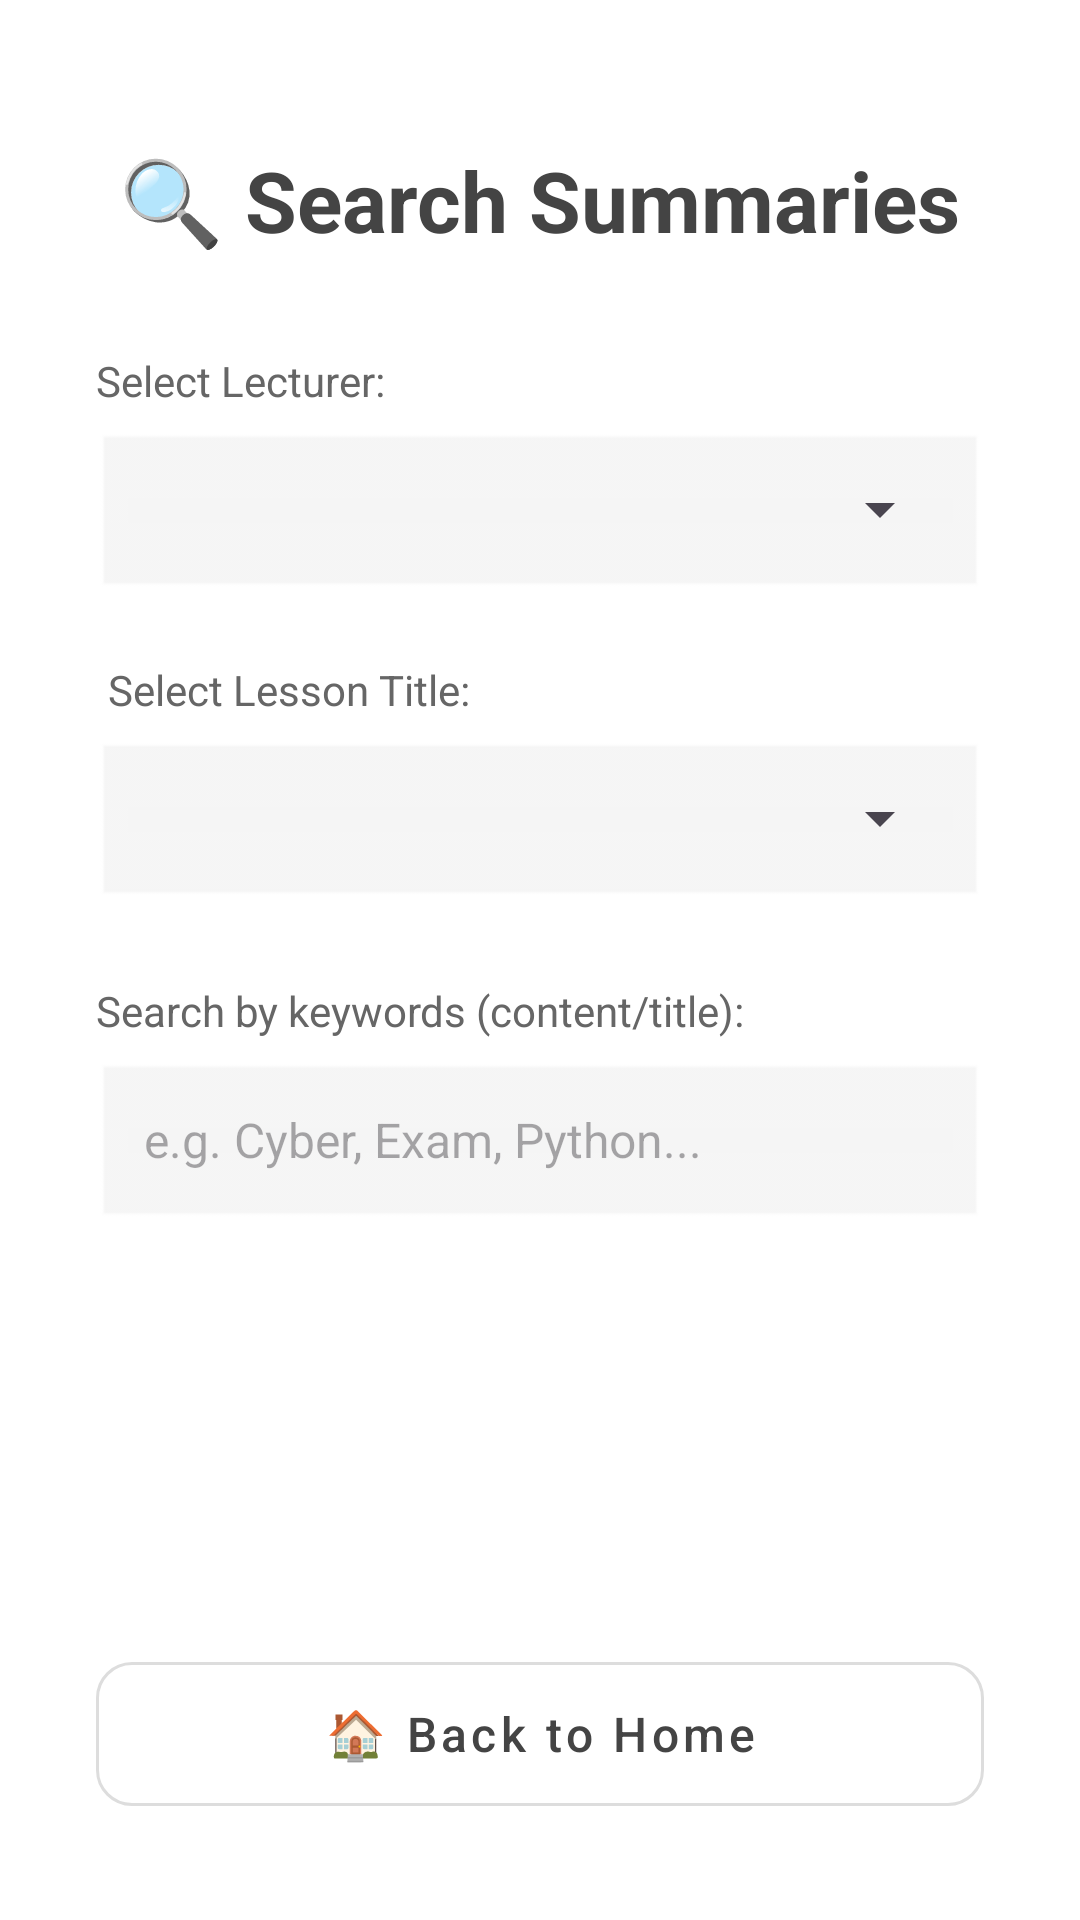

Reconstruct the res/layout file that produces this screen, plus the resources it refers to.
<!-- AndroidManifest.xml: application theme Theme.SmartLecture -->
<!-- res/layout/activity_search_summaries.xml -->
<?xml version="1.0" encoding="utf-8"?>
<LinearLayout xmlns:android="http://schemas.android.com/apk/res/android"
    xmlns:app="http://schemas.android.com/apk/res-auto"
    android:layout_width="match_parent"
    android:layout_height="match_parent"
    android:background="#FFFFFF"
    android:orientation="vertical"
    android:padding="32dp">

    <TextView
        android:id="@+id/tvTitle"
        android:layout_width="wrap_content"
        android:layout_height="wrap_content"
        android:layout_gravity="center_horizontal"
        android:layout_marginTop="16dp"
        android:layout_marginBottom="32dp"
        android:text="🔍 Search Summaries"
        android:textColor="#444444"
        android:textSize="28sp"
        android:textStyle="bold" />

    <TextView
        android:layout_width="wrap_content"
        android:layout_height="wrap_content"
        android:text="Select Lecturer:"
        android:textColor="#666666"
        android:textSize="14sp"
        android:layout_marginBottom="8dp" />

    <FrameLayout
        android:layout_width="match_parent"
        android:layout_height="56dp"
        android:layout_marginBottom="20dp"
        android:background="@android:drawable/edit_text"
        android:backgroundTint="#F5F5F5">
        <Spinner
            android:id="@+id/spinnerLecturer"
            android:layout_width="match_parent"
            android:layout_height="match_parent"
            android:spinnerMode="dropdown"
            android:paddingHorizontal="8dp" />
    </FrameLayout>

    <TextView
        android:layout_width="wrap_content"
        android:layout_height="wrap_content"
        android:text="Select Lesson Title:"
        android:textColor="#666666"
        android:textSize="14sp"
        android:layout_marginBottom="8dp"
        android:layout_marginHorizontal="4dp"/>

    <FrameLayout
        android:layout_width="match_parent"
        android:layout_height="56dp"
        android:layout_marginBottom="24dp"
        android:background="@android:drawable/edit_text"
        android:backgroundTint="#F5F5F5">
        <Spinner
            android:id="@+id/spinnerTitle"
            android:layout_width="match_parent"
            android:layout_height="match_parent"
            android:spinnerMode="dropdown"
            android:paddingHorizontal="8dp" />
    </FrameLayout>

    <TextView
        android:layout_width="wrap_content"
        android:layout_height="wrap_content"
        android:text="Search by keywords (content/title):"
        android:textColor="#666666"
        android:textSize="14sp"
        android:layout_marginBottom="8dp" />

    <EditText
        android:id="@+id/etFreeSearch"
        android:layout_width="match_parent"
        android:layout_height="56dp"
        android:layout_marginBottom="16dp"
        android:background="@android:drawable/edit_text"
        android:backgroundTint="#F5F5F5"
        android:hint="e.g. Cyber, Exam, Python..."
        android:inputType="text"
        android:paddingHorizontal="16dp"
        android:textSize="16sp" />

    <ListView
        android:id="@+id/lvSearchResults"
        android:layout_width="match_parent"
        android:layout_height="0dp"
        android:layout_weight="1"
        android:divider="@android:color/transparent"
        android:dividerHeight="12dp"
        android:clipToPadding="false"
        android:paddingBottom="16dp"
        android:layout_marginBottom="16dp" />

    <com.google.android.material.button.MaterialButton
        android:id="@+id/btnBackHome"
        style="@style/Widget.MaterialComponents.Button.OutlinedButton"
        android:layout_width="match_parent"
        android:layout_height="60dp"
        android:text="🏠 Back to Home"
        android:textAllCaps="false"
        android:textColor="#444444"
        android:textSize="16sp"
        app:cornerRadius="12dp"
        app:strokeColor="#DDDDDD"
        app:strokeWidth="1dp" />

</LinearLayout>
<!-- resources referenced by this layout -->
<resources>
  <style name="Theme.SmartLecture" parent="Base.Theme.SmartLecture" />
  <style name="Base.Theme.SmartLecture" parent="Theme.Material3.DayNight.NoActionBar">
          
          
      </style>
</resources>
